Run: headless pygame with SDL's dummy video driver; simulated clock (each Clock.tick advances the game by its frame time, no real sleeping); random seed 0; keys injected as events and as key.get_pressed() state; no mouse input.
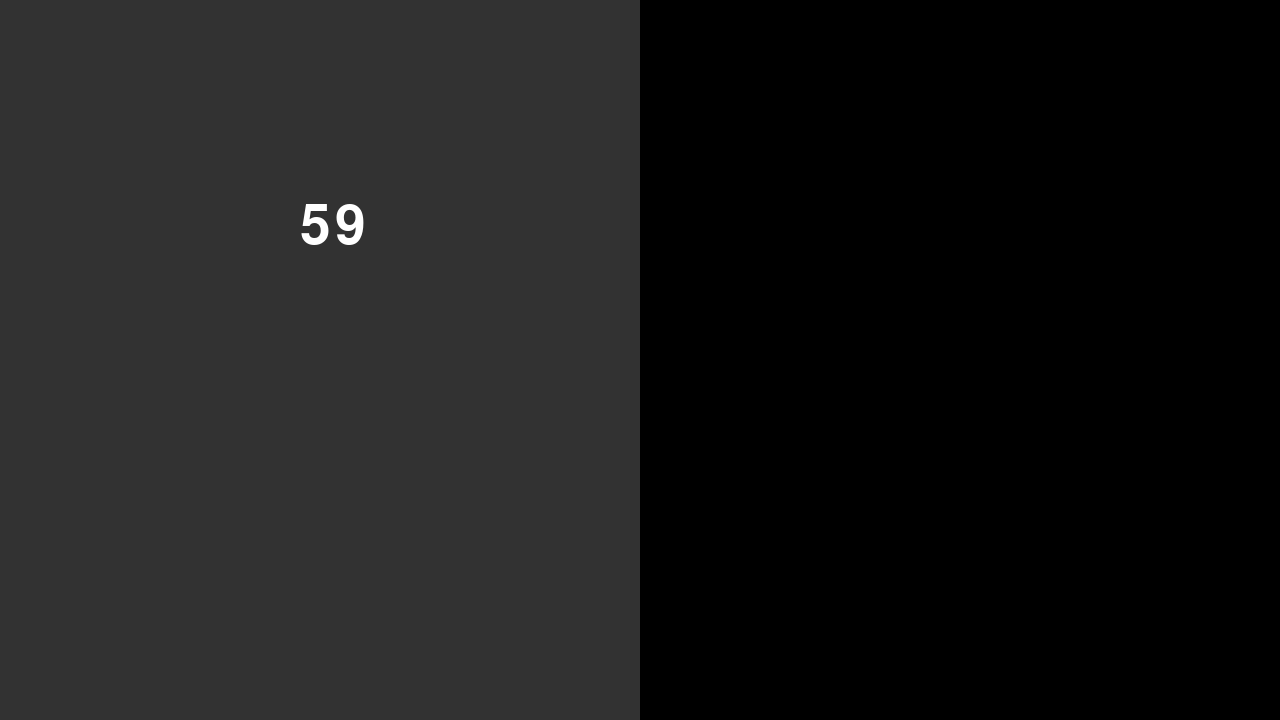
Frame 1 of 4 · flips 1–60 · no input
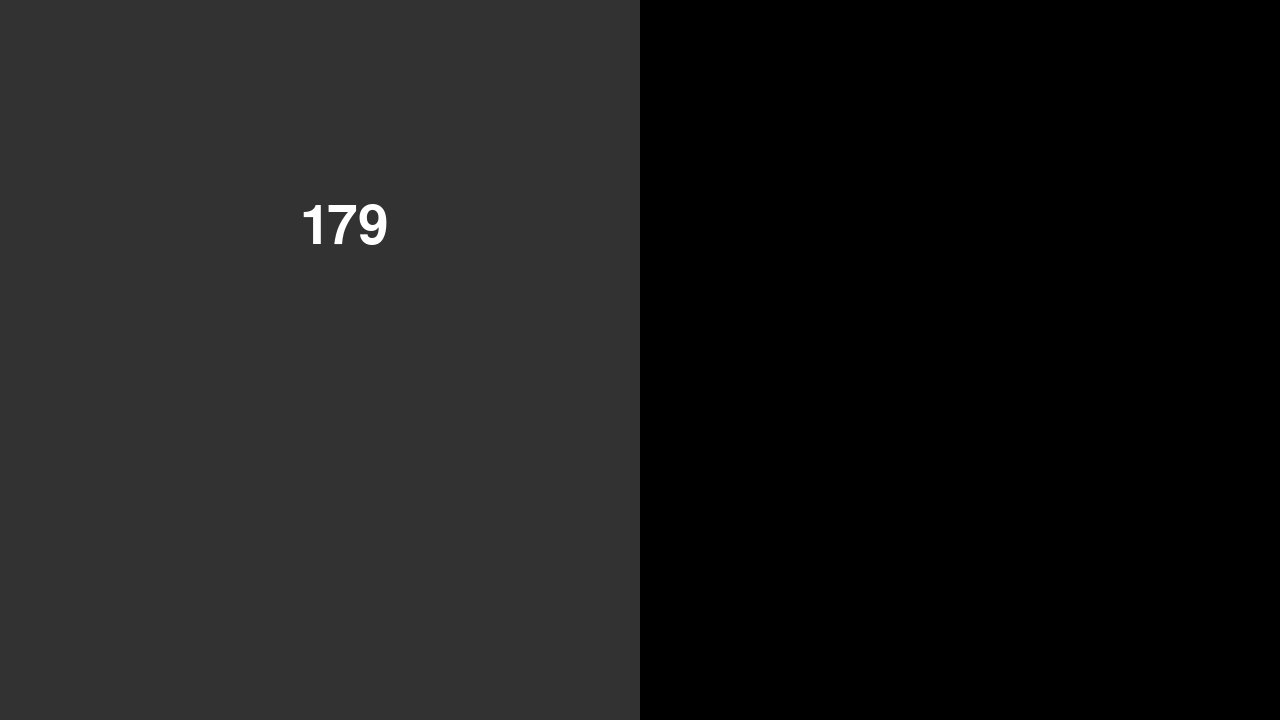
Frame 2 of 4 · flips 61–180 · tapped SPACE, RETURN · held RIGHT (→), D
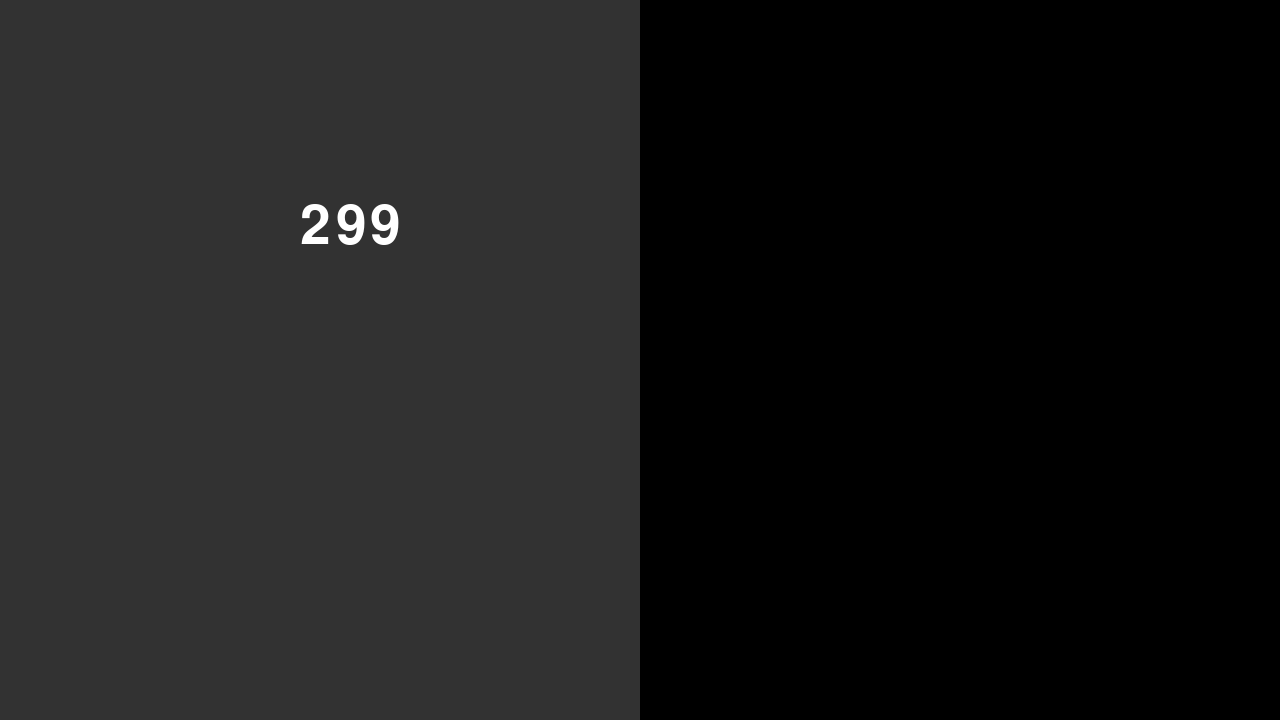
Frame 3 of 4 · flips 181–300 · held DOWN (↓), S
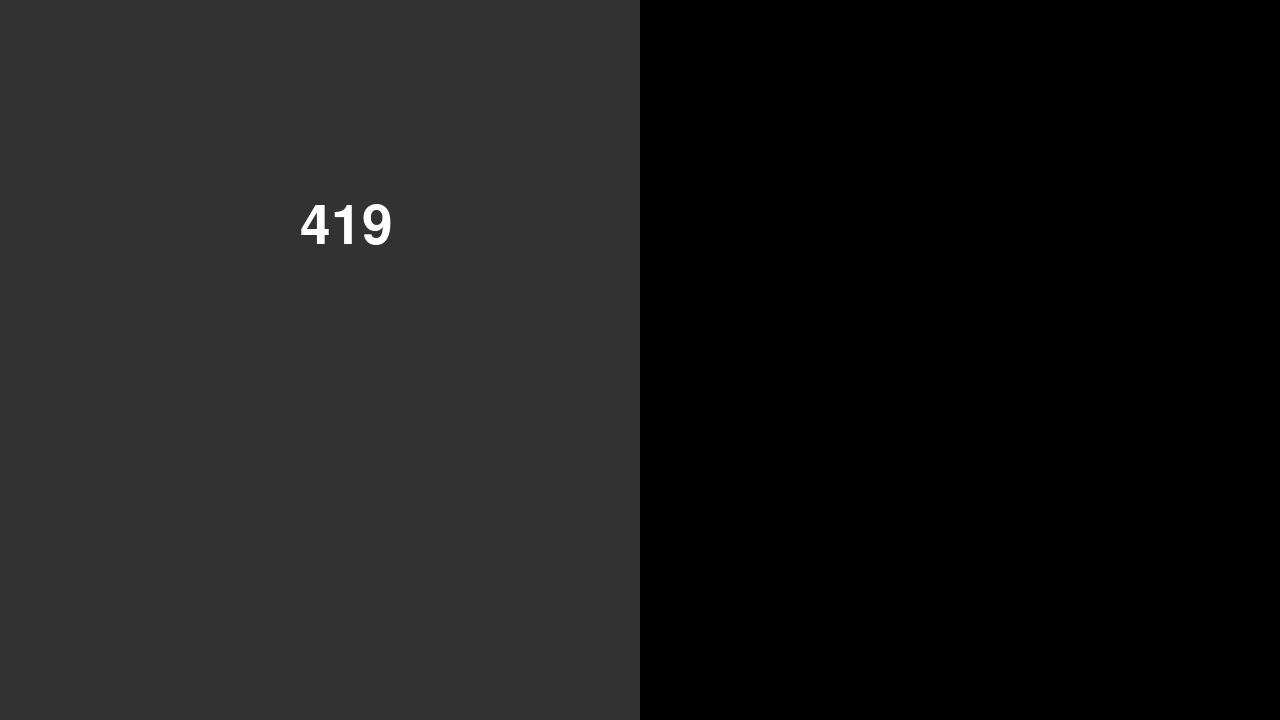
Frame 4 of 4 · flips 301–420 · held LEFT (←), A, UP (↑), W

The pygame program that drew these frames:

# 初期化

import os
import sys
import pygame as pg

os.chdir(os.path.dirname(os.path.abspath(__file__)))

class Player():
    '''プレイヤー'''
    def __init__(self) -> None:
        pass
    def dummy(self):
        pass

class Reinforcement():
    '''強化欄'''
    def __init__(self) -> None:
        pass
    def dummy(self):
        pass

class Total():
    '''現在の総数'''
    def __init__(self) -> None:
        pass
    def dummy(self):
        pass


def main():
    pg.display.set_caption("ななしのげーむ（仮）")
    screen = pg.display.set_mode((1280,720))
    player = Player()
    r_block = Reinforcement()
    total = Total()
    clock = pg.time.Clock()
    font = pg.font.Font(None, 80)
    tmr = 0
    while True:
        for event in pg.event.get():
            if event.type == pg.QUIT: return
        
        txt = font.render(str(tmr), True, (255, 255, 255))
        screen.fill((50, 50, 50), rect = (0,0,640,720))
        screen.blit(txt, [300, 200])
        pg.display.update()
        tmr += 1        
        clock.tick(1)


if __name__ == "__main__":
    pg.init()
    main()
    pg.quit()
    sys.exit()
